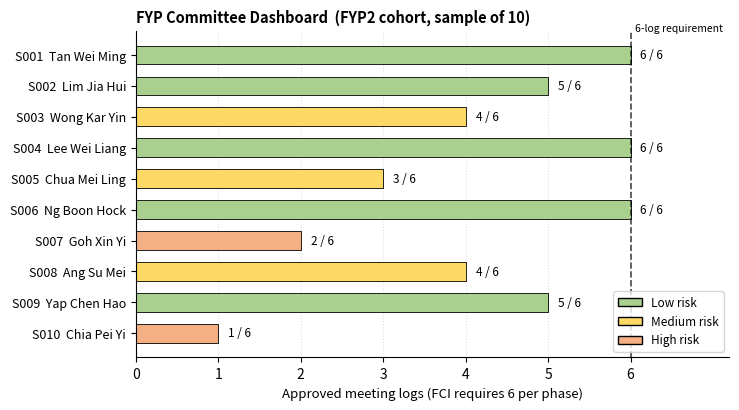

Generate this figure with matplotlib: (Note: this script raises an exception after producing the figure.)
"""
generate_fig5.py

Generates fig5-committee-dashboard.png for the IEEE conference paper.

Mock-up of the FYP Committee cohort dashboard, showing ten sample
supervisees with their meeting-log compliance progress bars and risk
colouring (green for low risk, amber for medium, red for high). The
real running system shows the same layout for a 37-student cohort.
"""

from pathlib import Path

import matplotlib.pyplot as plt
import numpy as np
from matplotlib.patches import Patch, Rectangle


RISK_COLORS = {
    "low": "#A9D08E",
    "med": "#FFD966",
    "high": "#F4B084",
}


def main():
    students = [
        ("S001  Tan Wei Ming",        6, "low"),
        ("S002  Lim Jia Hui",         5, "low"),
        ("S003  Wong Kar Yin",        4, "med"),
        ("S004  Lee Wei Liang",       6, "low"),
        ("S005  Chua Mei Ling",       3, "med"),
        ("S006  Ng Boon Hock",        6, "low"),
        ("S007  Goh Xin Yi",          2, "high"),
        ("S008  Ang Su Mei",          4, "med"),
        ("S009  Yap Chen Hao",        5, "low"),
        ("S010  Chia Pei Yi",         1, "high"),
    ]

    names = [s[0] for s in students]
    logs = [s[1] for s in students]
    colors = [RISK_COLORS[s[2]] for s in students]

    fig, ax = plt.subplots(figsize=(7.5, 4.2), dpi=300)
    y_pos = np.arange(len(names))

    bars = ax.barh(
        y_pos,
        logs,
        color=colors,
        edgecolor="black",
        linewidth=0.6,
        height=0.6,
    )

    ax.set_yticks(y_pos)
    ax.set_yticklabels(names, fontsize=9)
    ax.invert_yaxis()
    ax.set_xlim(0, 7.2)
    ax.set_xticks(range(0, 7))
    ax.set_xlabel("Approved meeting logs (FCI requires 6 per phase)",
                  fontsize=9.5)

    ax.axvline(x=6, color="black", linestyle="--", linewidth=1.2, alpha=0.7)
    ax.text(6.05, -0.7, "6-log requirement", fontsize=7.5, style="italic",
            color="black", va="bottom")

    # Annotate bars with their count
    for bar, n in zip(bars, logs):
        ax.text(
            bar.get_width() + 0.12,
            bar.get_y() + bar.get_height() / 2,
            f"{n} / 6",
            va="center",
            fontsize=8.5,
        )

    # Legend (risk colouring)
    legend_handles = [
        Patch(facecolor=RISK_COLORS["low"], edgecolor="black", label="Low risk"),
        Patch(facecolor=RISK_COLORS["med"], edgecolor="black", label="Medium risk"),
        Patch(facecolor=RISK_COLORS["high"], edgecolor="black", label="High risk"),
    ]
    ax.legend(handles=legend_handles, loc="lower right", fontsize=8.5,
              frameon=True)

    # Hide top and right spines
    ax.spines["top"].set_visible(False)
    ax.spines["right"].set_visible(False)
    ax.grid(axis="x", linestyle=":", alpha=0.4)
    ax.set_axisbelow(True)

    ax.set_title(
        "FYP Committee Dashboard  (FYP2 cohort, sample of 10)",
        fontsize=10.5,
        weight="bold",
        loc="left",
    )

    plt.tight_layout()
    output = Path(__file__).parent / "fig5-committee-dashboard.png"
    plt.savefig(output, dpi=300, bbox_inches="tight")
    print(f"Saved: {output}")


if __name__ == "__main__":
    main()
